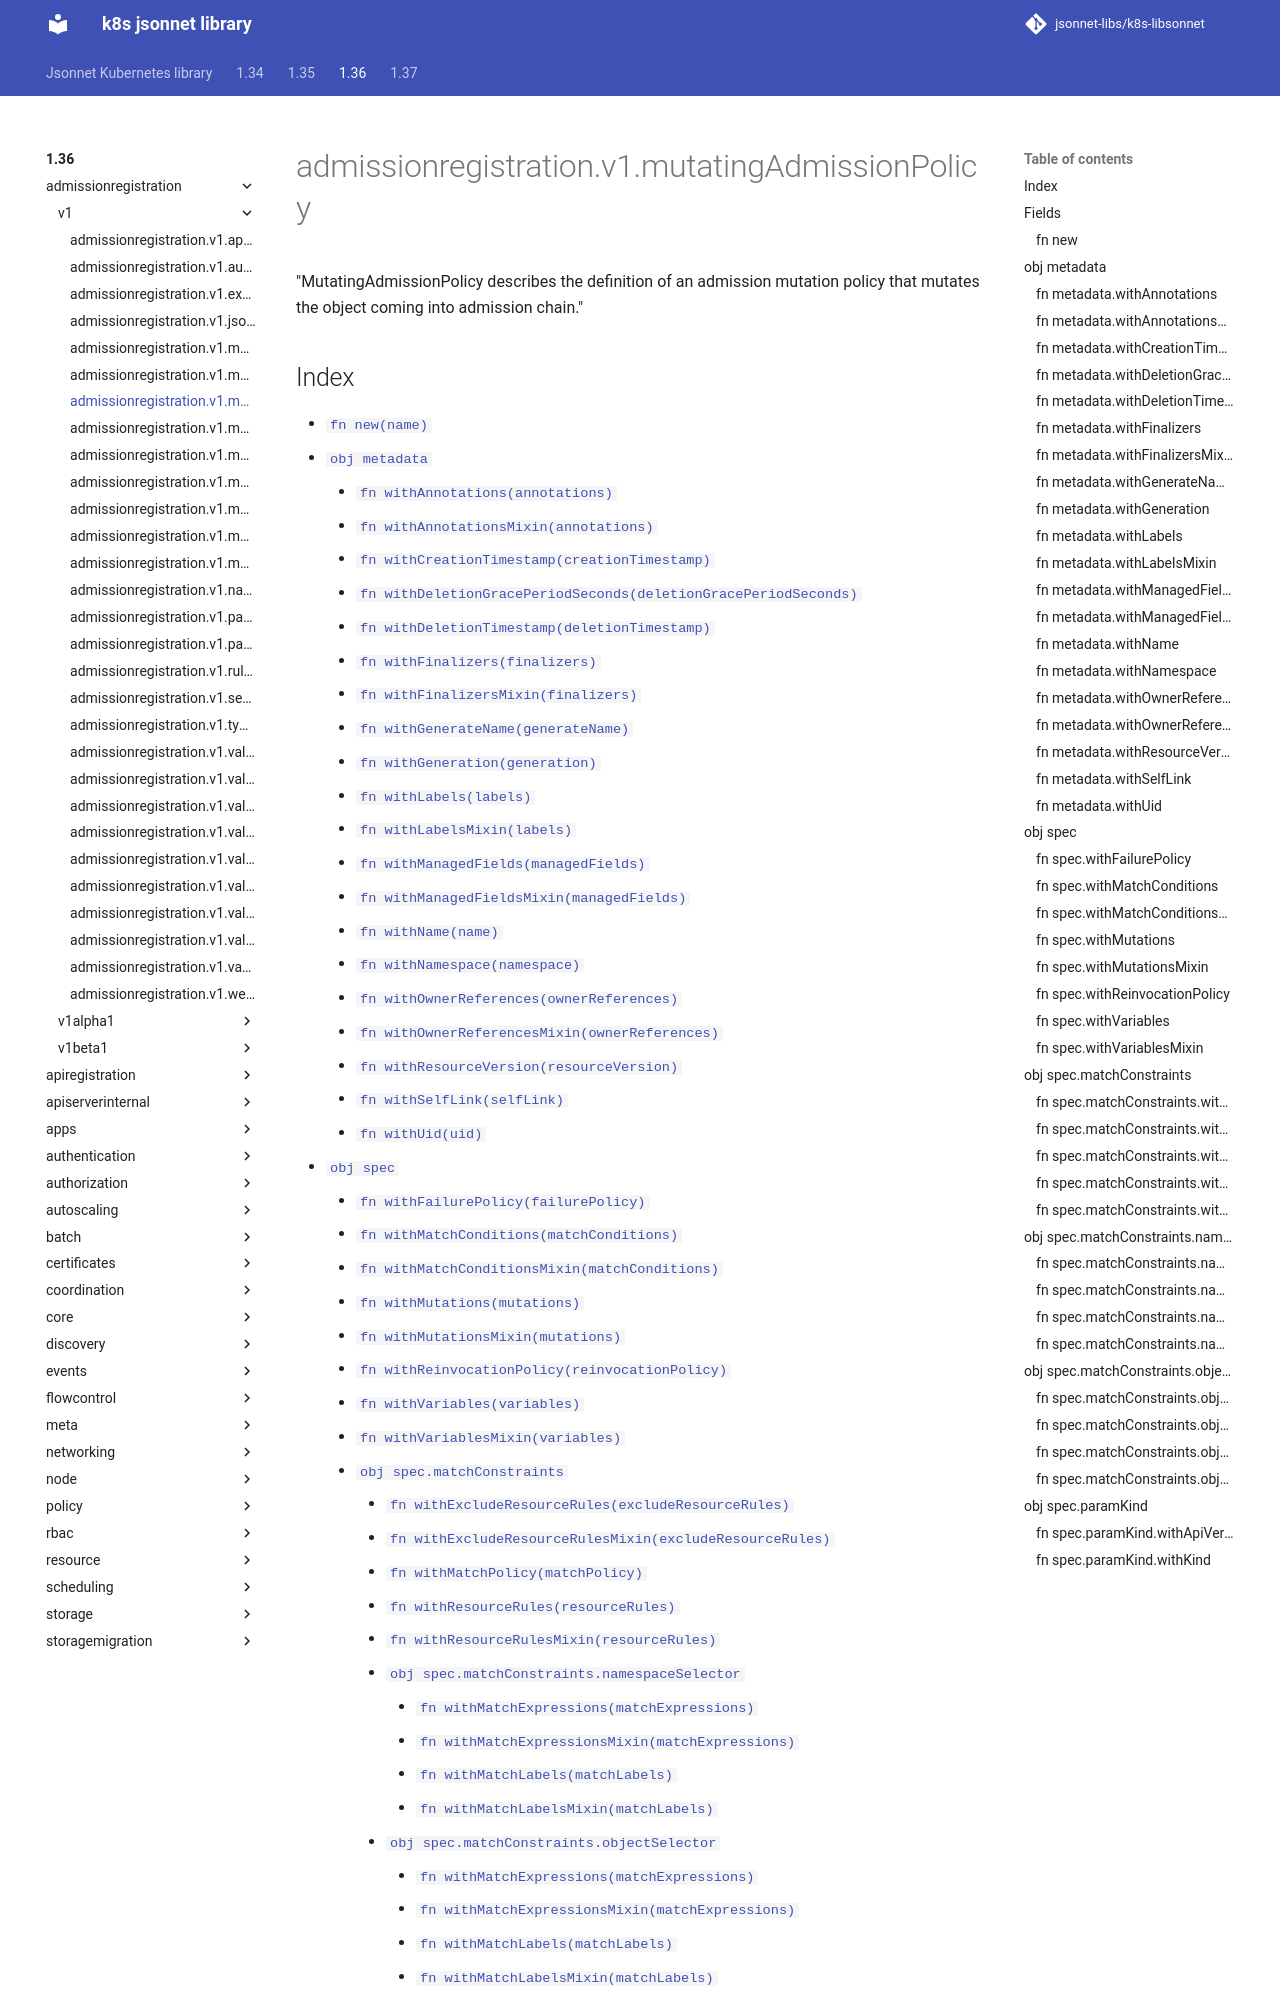

repository: jsonnet-libs/k8s-libsonnet · page: 1.36/admissionregistration/v1/mutatingAdmissionPolicy/index.html · generator: mkdocs

---
permalink: /1.36/admissionregistration/v1/mutatingAdmissionPolicy/
---

# admissionregistration.v1.mutatingAdmissionPolicy

"MutatingAdmissionPolicy describes the definition of an admission mutation policy that mutates the object coming into admission chain."
